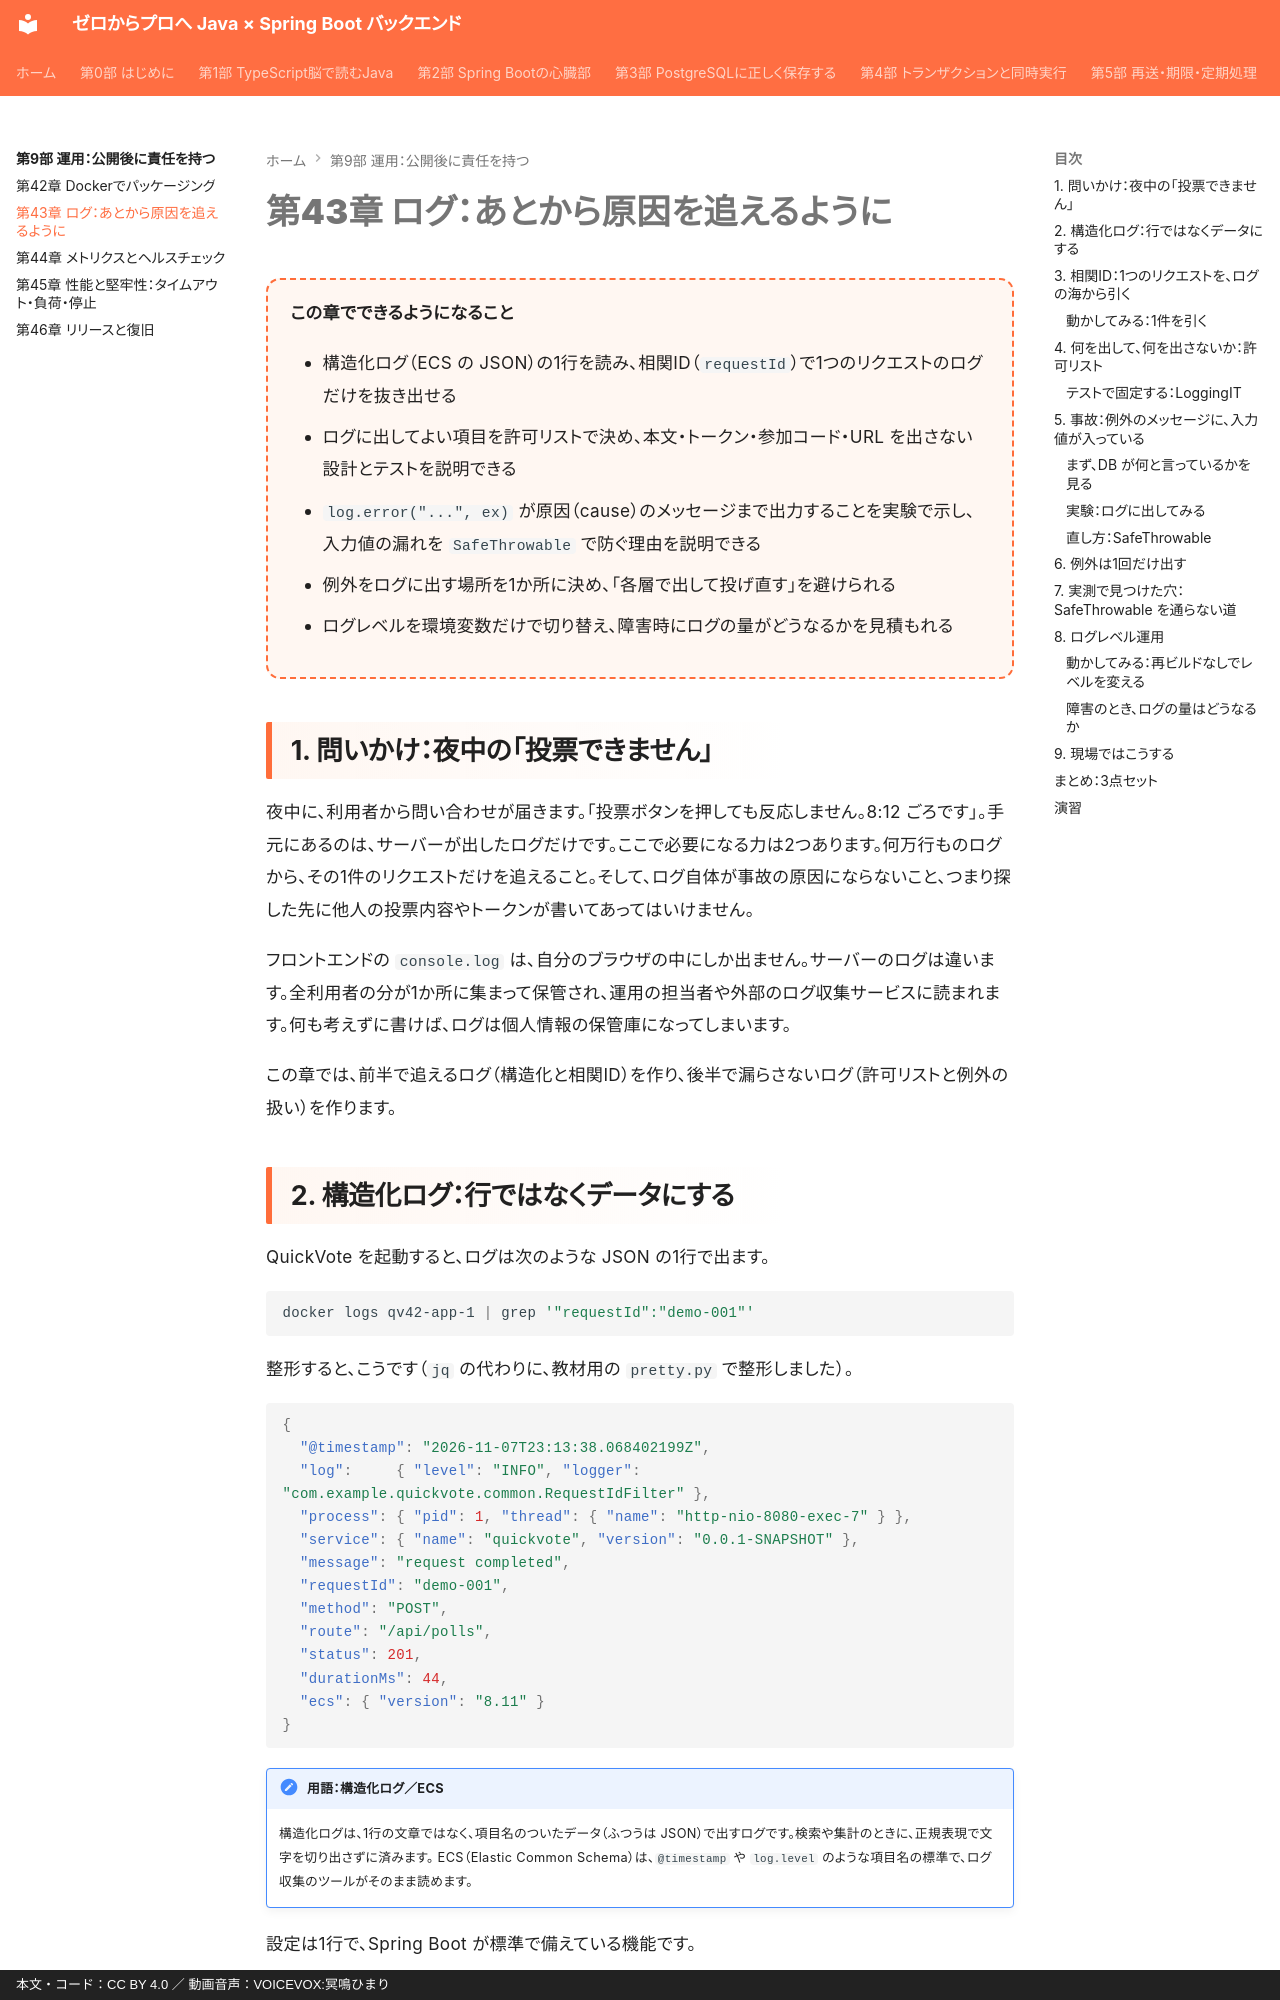

repository: y-endo/spring-boot-for-frontend-engineers · page: part09/ch43-logging/index.html · generator: mkdocs · copyright: 本文・コード：CC BY 4.0 ／ 動画音声：VOICEVOX:冥鳴ひまり

# 第43章 ログ：あとから原因を追えるように

<div class="goal-box" markdown>

この章でできるようになること

- 構造化ログ（ECS の JSON）の1行を読み、相関ID（`requestId`）で1つのリクエストのログだけを抜き出せる
- ログに出してよい項目を許可リストで決め、本文・トークン・参加コード・URL を出さない設計とテストを説明できる
- `log.error("...", ex)` が原因（cause）のメッセージまで出力することを実験で示し、入力値の漏れを `SafeThrowable` で防ぐ理由を説明できる
- 例外をログに出す場所を1か所に決め、「各層で出して投げ直す」を避けられる
- ログレベルを環境変数だけで切り替え、障害時にログの量がどうなるかを見積もれる

</div>

## 1. 問いかけ：夜中の「投票できません」

夜中に、利用者から問い合わせが届きます。「投票ボタンを押しても反応しません。8:12 ごろです」。手元にあるのは、サーバーが出したログだけです。ここで必要になる力は2つあります。何万行ものログから、その1件のリクエストだけを追えること。そして、ログ自体が事故の原因にならないこと、つまり探した先に他人の投票内容やトークンが書いてあってはいけません。

フロントエンドの `console.log` は、自分のブラウザの中にしか出ません。サーバーのログは違います。全利用者の分が1か所に集まって保管され、運用の担当者や外部のログ収集サービスに読まれます。何も考えずに書けば、ログは個人情報の保管庫になってしまいます。

この章では、前半で追えるログ（構造化と相関ID）を作り、後半で漏らさないログ（許可リストと例外の扱い）を作ります。
